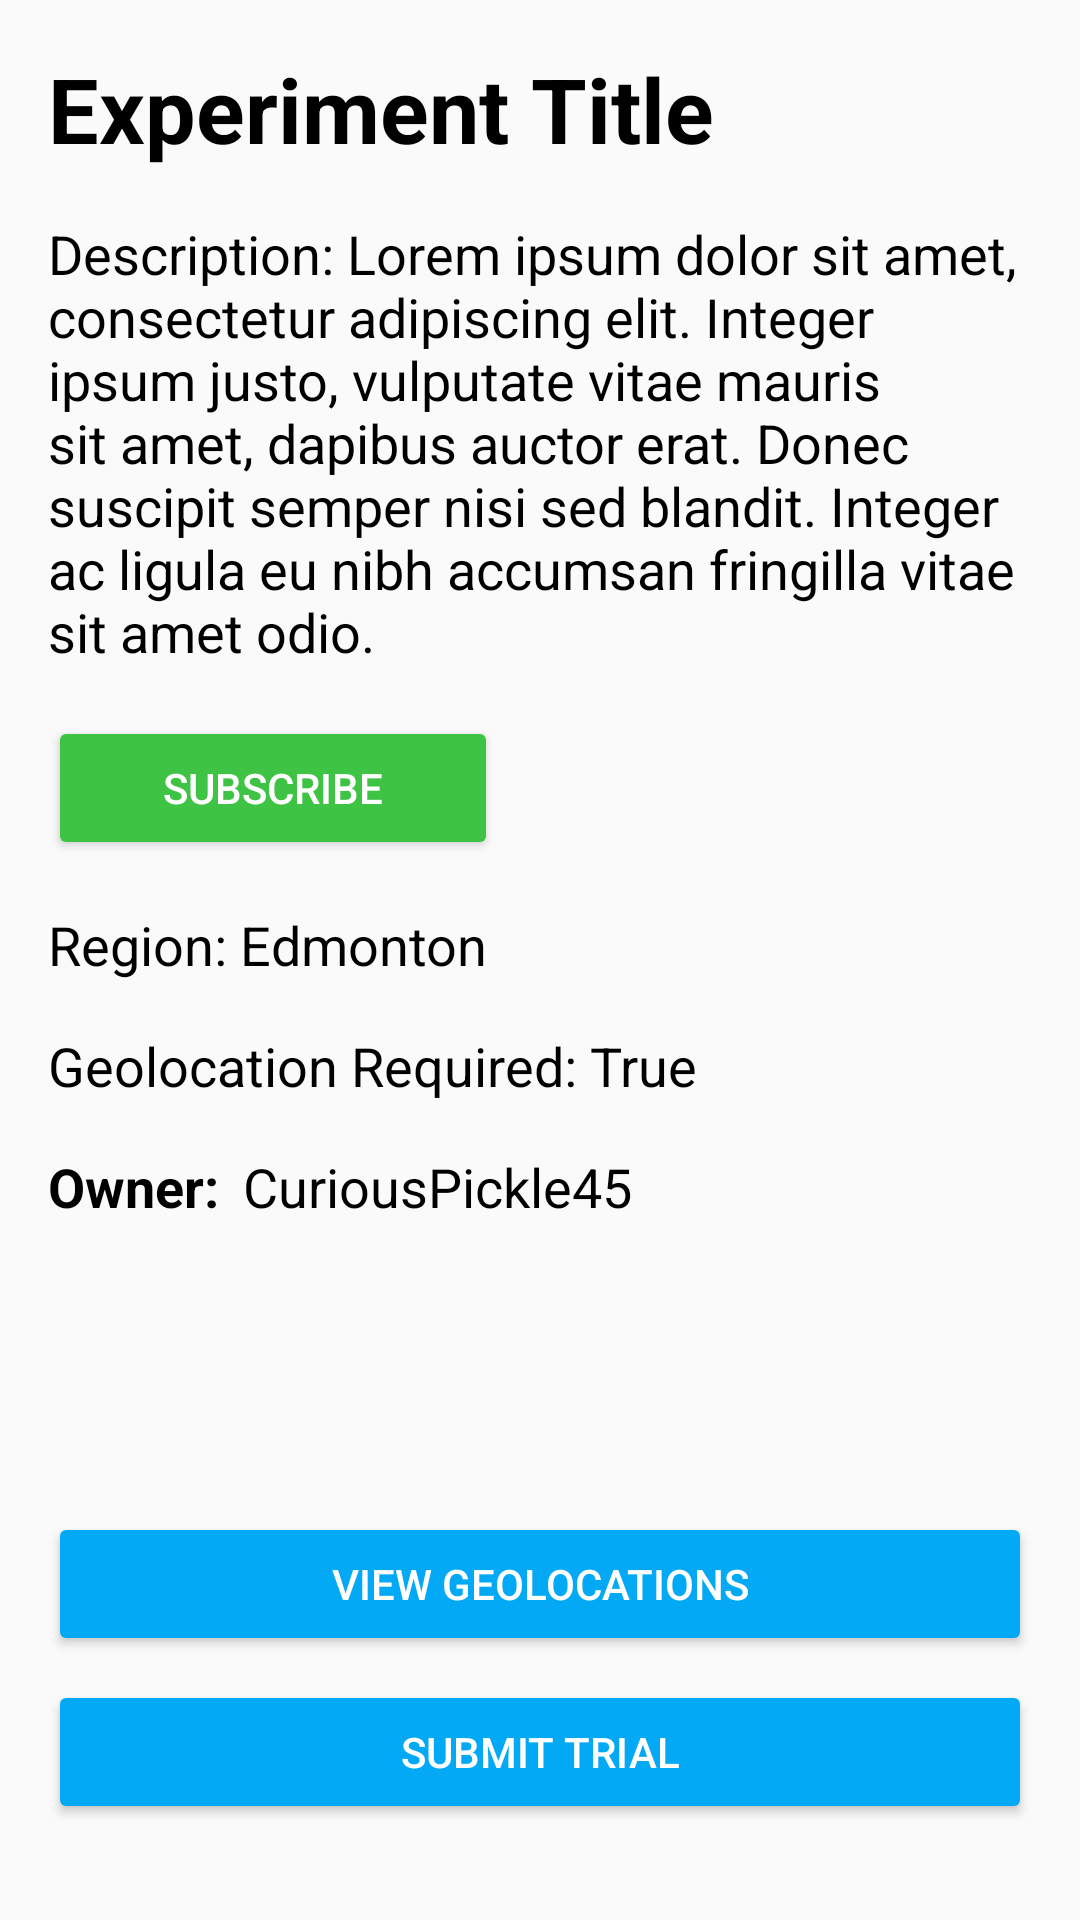

Android layout source for this screen:
<!-- AndroidManifest.xml: application theme Theme.AppCompat.Light.DarkActionBar -->
<!-- res/layout/fragment_experiment_overview.xml -->
<?xml version="1.0" encoding="utf-8"?>
<androidx.constraintlayout.widget.ConstraintLayout xmlns:android="http://schemas.android.com/apk/res/android"
    xmlns:app="http://schemas.android.com/apk/res-auto"
    xmlns:tools="http://schemas.android.com/tools"
    android:layout_width="match_parent"
    android:layout_height="match_parent"
    tools:context=".ExperimentOverviewFragment">

    <TextView
        android:id="@+id/experimentTitleTextView"
        android:layout_width="0dp"
        android:layout_height="wrap_content"
        android:layout_marginStart="16dp"
        android:layout_marginTop="16dp"
        android:layout_marginEnd="16dp"
        android:text="Experiment Title"
        android:textColor="#000000"
        android:textSize="30sp"
        android:textStyle="bold"
        app:layout_constraintEnd_toEndOf="parent"
        app:layout_constraintStart_toStartOf="parent"
        app:layout_constraintTop_toTopOf="parent" />

    <TextView
        android:id="@+id/experimentDescriptionTextView"
        android:layout_width="0dp"
        android:layout_height="wrap_content"
        android:layout_marginStart="16dp"
        android:layout_marginTop="16dp"
        android:layout_marginEnd="16dp"
        android:text="Description: Lorem ipsum dolor sit amet, consectetur adipiscing elit. Integer ipsum justo, vulputate vitae mauris sit amet, dapibus auctor erat. Donec suscipit semper nisi sed blandit. Integer ac ligula eu nibh accumsan fringilla vitae sit amet odio."
        android:textColor="#000000"
        android:textSize="18sp"
        app:layout_constraintEnd_toEndOf="parent"
        app:layout_constraintHorizontal_bias="0.5"
        app:layout_constraintStart_toStartOf="parent"
        app:layout_constraintTop_toBottomOf="@+id/experimentTitleTextView" />

    <TextView
        android:id="@+id/experimentRegionTextView"
        android:layout_width="0dp"
        android:layout_height="wrap_content"
        android:layout_marginStart="16dp"
        android:layout_marginTop="16dp"
        android:layout_marginEnd="16dp"
        android:text="Region: Edmonton"
        android:textColor="#000000"
        android:textSize="18sp"
        app:layout_constraintEnd_toEndOf="parent"
        app:layout_constraintHorizontal_bias="0.0"
        app:layout_constraintStart_toStartOf="parent"
        app:layout_constraintTop_toBottomOf="@+id/experimentSubscriptionButton" />

    <TextView
        android:id="@+id/experimentGeolocationTextView"
        android:layout_width="0dp"
        android:layout_height="wrap_content"
        android:layout_marginStart="16dp"
        android:layout_marginTop="16dp"
        android:layout_marginEnd="16dp"
        android:text="Geolocation Required: True"
        android:textColor="#000000"
        android:textSize="18sp"
        app:layout_constraintEnd_toEndOf="parent"
        app:layout_constraintHorizontal_bias="0.0"
        app:layout_constraintStart_toStartOf="parent"
        app:layout_constraintTop_toBottomOf="@+id/experimentRegionTextView" />

    <TextView
        android:id="@+id/experimentOwnerTextView"
        android:layout_width="0dp"
        android:layout_height="wrap_content"
        android:layout_marginStart="8dp"
        android:layout_marginTop="16dp"
        android:clickable="true"
        android:text="CuriousPickle45"
        android:textColor="#000000"
        android:textSize="18sp"
        app:layout_constraintStart_toEndOf="@+id/experimentOwnerTextView2"
        app:layout_constraintTop_toBottomOf="@+id/experimentGeolocationTextView" />

    <TextView
        android:id="@+id/experimentOwnerTextView2"
        android:layout_width="wrap_content"
        android:layout_height="wrap_content"
        android:layout_marginStart="16dp"
        android:layout_marginTop="16dp"
        android:text="Owner:"
        android:textColor="#000000"
        android:textSize="18sp"
        android:textStyle="bold"
        app:layout_constraintStart_toStartOf="parent"
        app:layout_constraintTop_toBottomOf="@+id/experimentGeolocationTextView" />

    <Button
        android:id="@+id/experimentSubscriptionButton"
        android:layout_width="150dp"
        android:layout_height="wrap_content"
        android:layout_marginStart="16dp"
        android:layout_marginTop="16dp"
        android:backgroundTint="#3EC344"
        android:text="Subscribe"
        android:textColor="#FFFFFF"
        app:layout_constraintStart_toStartOf="parent"
        app:layout_constraintTop_toBottomOf="@+id/experimentDescriptionTextView" />

    <Button
        android:id="@+id/viewGeolocationsButton"
        android:layout_width="0dp"
        android:layout_height="wrap_content"
        android:layout_marginStart="16dp"
        android:layout_marginEnd="16dp"
        android:layout_marginBottom="8dp"
        android:backgroundTint="#03A9F4"
        android:text="View Geolocations"
        android:textColor="#FFFFFF"
        app:layout_constraintBottom_toTopOf="@+id/submitTrialButton"
        app:layout_constraintEnd_toEndOf="parent"
        app:layout_constraintHorizontal_bias="0.5"
        app:layout_constraintStart_toStartOf="parent" />

    <Button
        android:id="@+id/submitTrialButton"
        android:layout_width="0dp"
        android:layout_height="wrap_content"
        android:layout_marginStart="16dp"
        android:layout_marginEnd="16dp"
        android:layout_marginBottom="32dp"
        android:backgroundTint="#03A9F4"
        android:text="Submit Trial"
        android:textColor="#FFFFFF"
        app:layout_constraintBottom_toBottomOf="parent"
        app:layout_constraintEnd_toEndOf="parent"
        app:layout_constraintHorizontal_bias="0.0"
        app:layout_constraintStart_toStartOf="parent" />
</androidx.constraintlayout.widget.ConstraintLayout>
<!-- resources referenced by this layout -->
<resources>

</resources>
